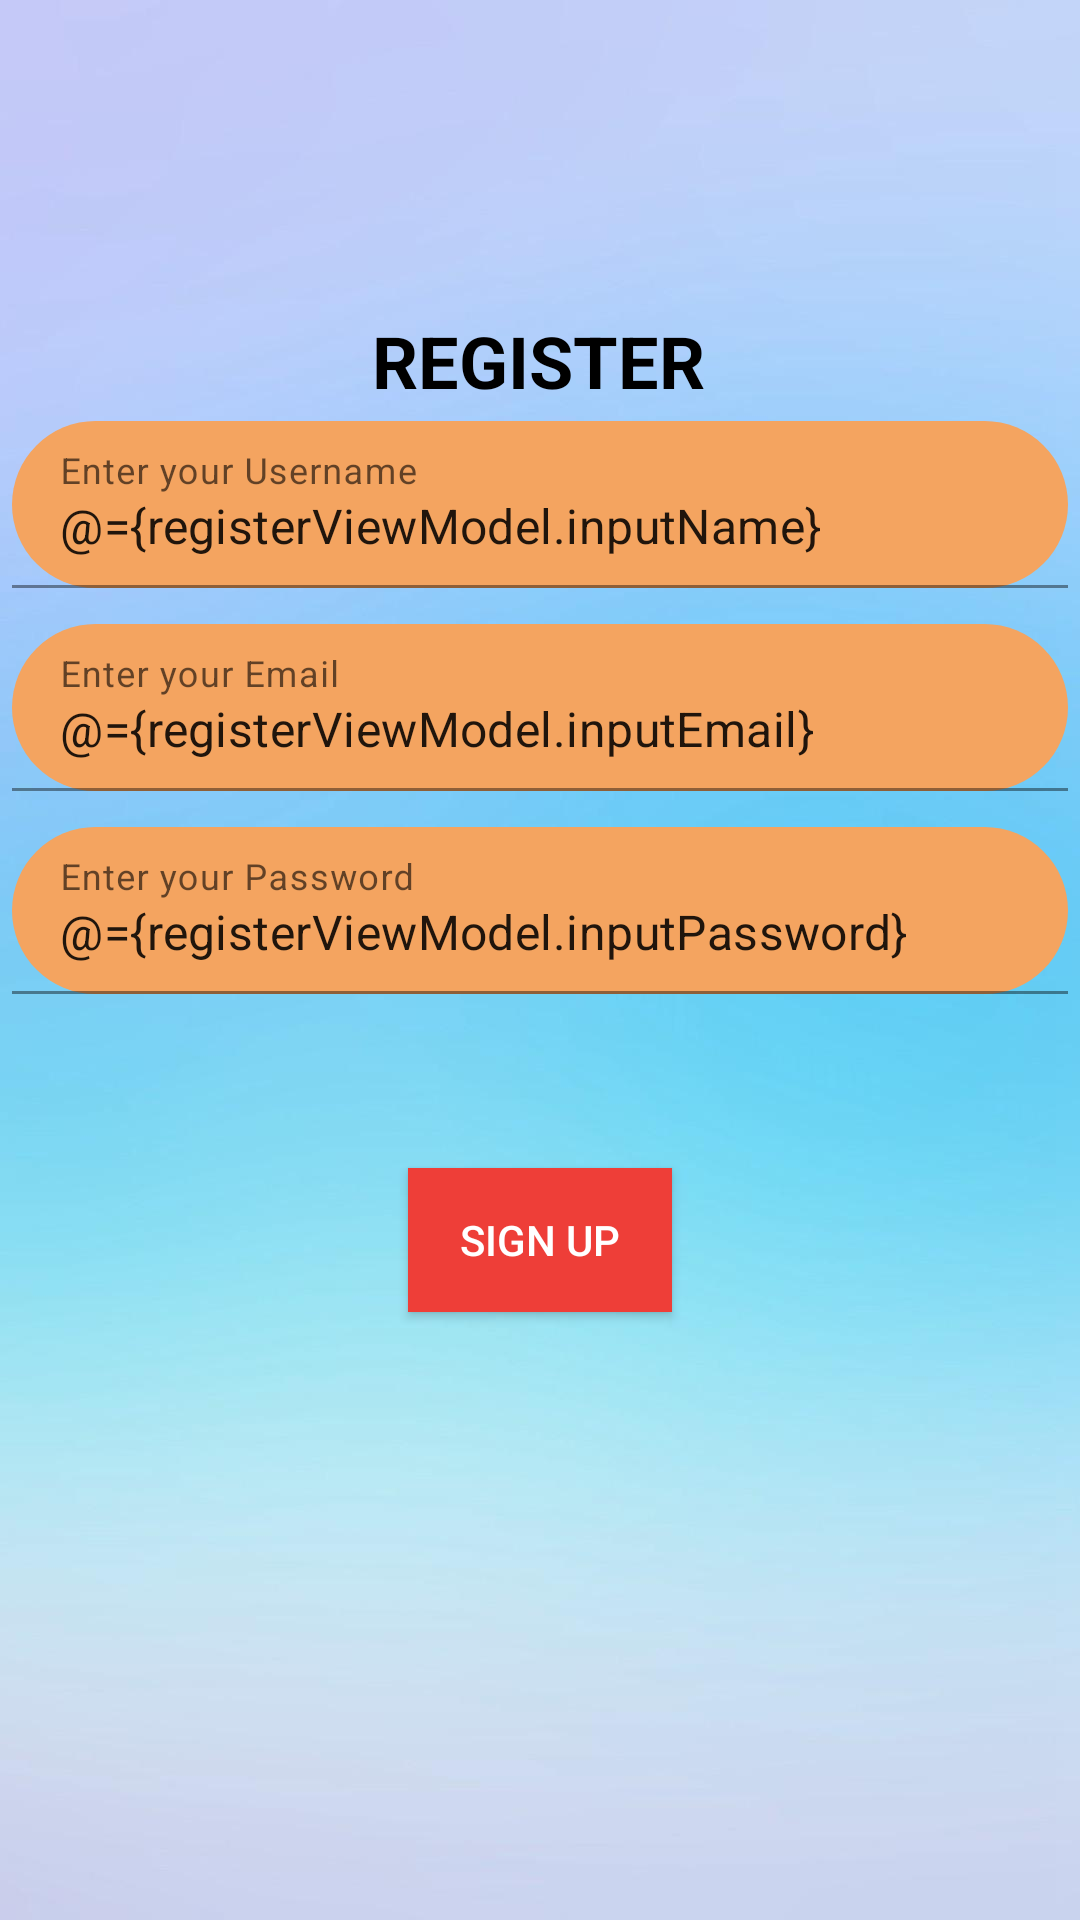

Reconstruct the res/layout file that produces this screen, plus the resources it refers to.
<!-- AndroidManifest.xml: application theme Theme.IVCARE -->
<!-- res/layout/fragment_register.xml -->
<?xml version="1.0" encoding="utf-8"?>
<layout xmlns:android="http://schemas.android.com/apk/res/android"
    xmlns:tools="http://schemas.android.com/tools"
    xmlns:app="http://schemas.android.com/apk/res-auto"
    tools:context="com.example.ivcare.register.RegisterFragment">

    <data>
        <variable
            name="registerViewModel"
            type="com.example.ivcare.register.RegisterViewModel" />
    </data>

    <androidx.constraintlayout.widget.ConstraintLayout
        android:id="@+id/registerConstraintLayout"
        android:layout_width="match_parent"
        android:layout_height="match_parent"
        android:background="@drawable/signupbg">


        <com.google.android.material.textfield.TextInputLayout
            android:id="@+id/registerUsernameInputLayout"
            android:layout_width="match_parent"
            android:layout_height="wrap_content"
            android:layout_margin="4dp"
            android:hint="Enter your Username"
            android:paddingBottom="8dp"
            app:boxStrokeColor="@color/red"
            app:hintTextColor="@color/red"
            app:layout_constraintEnd_toEndOf="parent"
            app:layout_constraintHorizontal_bias="1.0"
            app:layout_constraintStart_toStartOf="parent"
            app:layout_constraintTop_toBottomOf="@+id/txtRegister">

            <com.google.android.material.textfield.TextInputEditText
                android:id="@+id/userNameTextField"
                android:layout_width="match_parent"
                android:layout_height="wrap_content"
                android:background="@drawable/textbox_bg"
                android:text="@={registerViewModel.inputName}"
                android:textColor="@color/red" />

        </com.google.android.material.textfield.TextInputLayout>

        
        
        
        
        
        
        
        
        
        
        
        
        
        

        
        
        
        
        
        
        
        
        
        
        
        
        
        

        
        
        
        
        
        
        
        
        
        
        
        
        
        


        <com.google.android.material.textfield.TextInputLayout
            android:id="@+id/registerEmailInputLayout"
            android:layout_width="match_parent"
            android:layout_height="wrap_content"
            android:layout_margin="4dp"
            android:hint="Enter your Email"
            android:paddingBottom="8dp"
            app:boxStrokeColor="@color/red"
            app:hintTextColor="@color/red"
            app:layout_constraintEnd_toEndOf="parent"
            app:layout_constraintHorizontal_bias="0.0"
            app:layout_constraintStart_toStartOf="parent"
            app:layout_constraintTop_toBottomOf="@+id/registerUsernameInputLayout">

            <com.google.android.material.textfield.TextInputEditText
                android:id="@+id/inputEmail"
                android:layout_width="match_parent"
                android:layout_height="wrap_content"
                android:background="@drawable/textbox_bg"
                android:text="@={registerViewModel.inputEmail}"
                android:textColor="@color/red" />

        </com.google.android.material.textfield.TextInputLayout>

        <com.google.android.material.textfield.TextInputLayout
            android:id="@+id/registerPasswordInputLayout"
            android:layout_width="match_parent"
            android:layout_height="wrap_content"
            android:layout_margin="4dp"
            android:hint="Enter your Password"
            android:paddingBottom="8dp"
            app:boxStrokeColor="@color/red"
            app:hintTextColor="@color/red"
            app:layout_constraintEnd_toEndOf="parent"
            app:layout_constraintHorizontal_bias="0.0"
            app:layout_constraintStart_toStartOf="parent"
            app:layout_constraintTop_toBottomOf="@+id/registerEmailInputLayout">

            <com.google.android.material.textfield.TextInputEditText
                android:id="@+id/inputRegPassword"
                android:layout_width="match_parent"
                android:layout_height="wrap_content"
                android:background="@drawable/textbox_bg"
                android:text="@={registerViewModel.inputPassword}"
                android:textColor="@color/red" />

        </com.google.android.material.textfield.TextInputLayout>

        <TextView
            android:id="@+id/txtRegister"
            android:layout_width="wrap_content"
            android:layout_height="wrap_content"
            android:layout_marginTop="104dp"
            android:text="REGISTER"
            android:textSize="24sp"
            android:textStyle="bold"
            android:textColor="@color/black"
            app:layout_constraintEnd_toEndOf="parent"
            app:layout_constraintHorizontal_bias="0.498"
            app:layout_constraintStart_toStartOf="parent"
            app:layout_constraintTop_toTopOf="parent" />

        <Button
            android:id="@+id/btnConfirmRegister"
            android:layout_width="wrap_content"
            android:layout_height="wrap_content"
            android:layout_marginTop="50dp"
            android:background="#EE3E38"
            android:onClick="@{() -> registerViewModel.onRegisterButtonClicked()}"
            android:text="Sign Up"
            android:textColor="@color/white"
            app:layout_constraintEnd_toEndOf="parent"
            app:layout_constraintStart_toStartOf="parent"
            app:layout_constraintTop_toBottomOf="@+id/registerPasswordInputLayout"
            tools:ignore="TextContrastCheck" />

        <TextView
            android:id="@+id/loginButton"
            android:layout_width="wrap_content"
            android:layout_height="wrap_content"
            android:layout_marginTop="20dp"
            android:layout_marginBottom="257dp"
            android:onClick="@{() -> registerViewModel.goToLogin()}"
            android:text="Already have an account?"
            app:layout_constraintBottom_toBottomOf="parent"
            app:layout_constraintEnd_toEndOf="parent"
            app:layout_constraintStart_toStartOf="parent"
            app:layout_constraintTop_toBottomOf="@+id/btnConfirmRegister" />

    </androidx.constraintlayout.widget.ConstraintLayout>

</layout>
<!-- resources referenced by this layout -->
<resources>
  <!-- drawable signupbg: jpg bitmap (drawable, 15967 bytes) -->
  <!-- drawable textbox_bg (drawable) -->
  <?xml version="1.0" encoding="utf-8"?>
  <selector xmlns:android="http://schemas.android.com/apk/res/android">
      <item android:state_enabled="true" android:state_focused="true">
          <shape android:shape="rectangle">
              <solid android:color="#f4a460"/>
              <corners android:radius="50dp"/>
              <stroke android:color="@color/white" android:width="1dp"/>
  
          </shape>
      </item>
  
      <item android:state_enabled="true">
          <shape android:shape="rectangle">
              <solid android:color="#f4a460"/>
              <corners android:radius="50dp"/>
          </shape>
  
      </item>
  </selector>
  <style name="Theme.IVCARE" parent="Theme.MaterialComponents.DayNight.DarkActionBar">
          
          <item name="colorPrimary">@color/purple_500</item>
          <item name="colorPrimaryVariant">@color/purple_700</item>
          <item name="colorOnPrimary">@color/white</item>
          
          <item name="colorSecondary">@color/teal_200</item>
          <item name="colorSecondaryVariant">@color/teal_700</item>
          <item name="colorOnSecondary">@color/black</item>
          
          <item name="android:statusBarColor">?attr/colorPrimaryVariant</item>
          
      </style>
  <!-- not gathered from this repository: default colours our renderer supplied (Android Studio template values) -->
  <color name="purple_500">#FF6200EE</color>
  <color name="purple_700">#FF3700B3</color>
  <color name="teal_200">#FF03DAC5</color>
  <color name="teal_700">#FF018786</color>
  <color name="black">#FF000000</color>
  <color name="white">#FFFFFFFF</color>
</resources>
